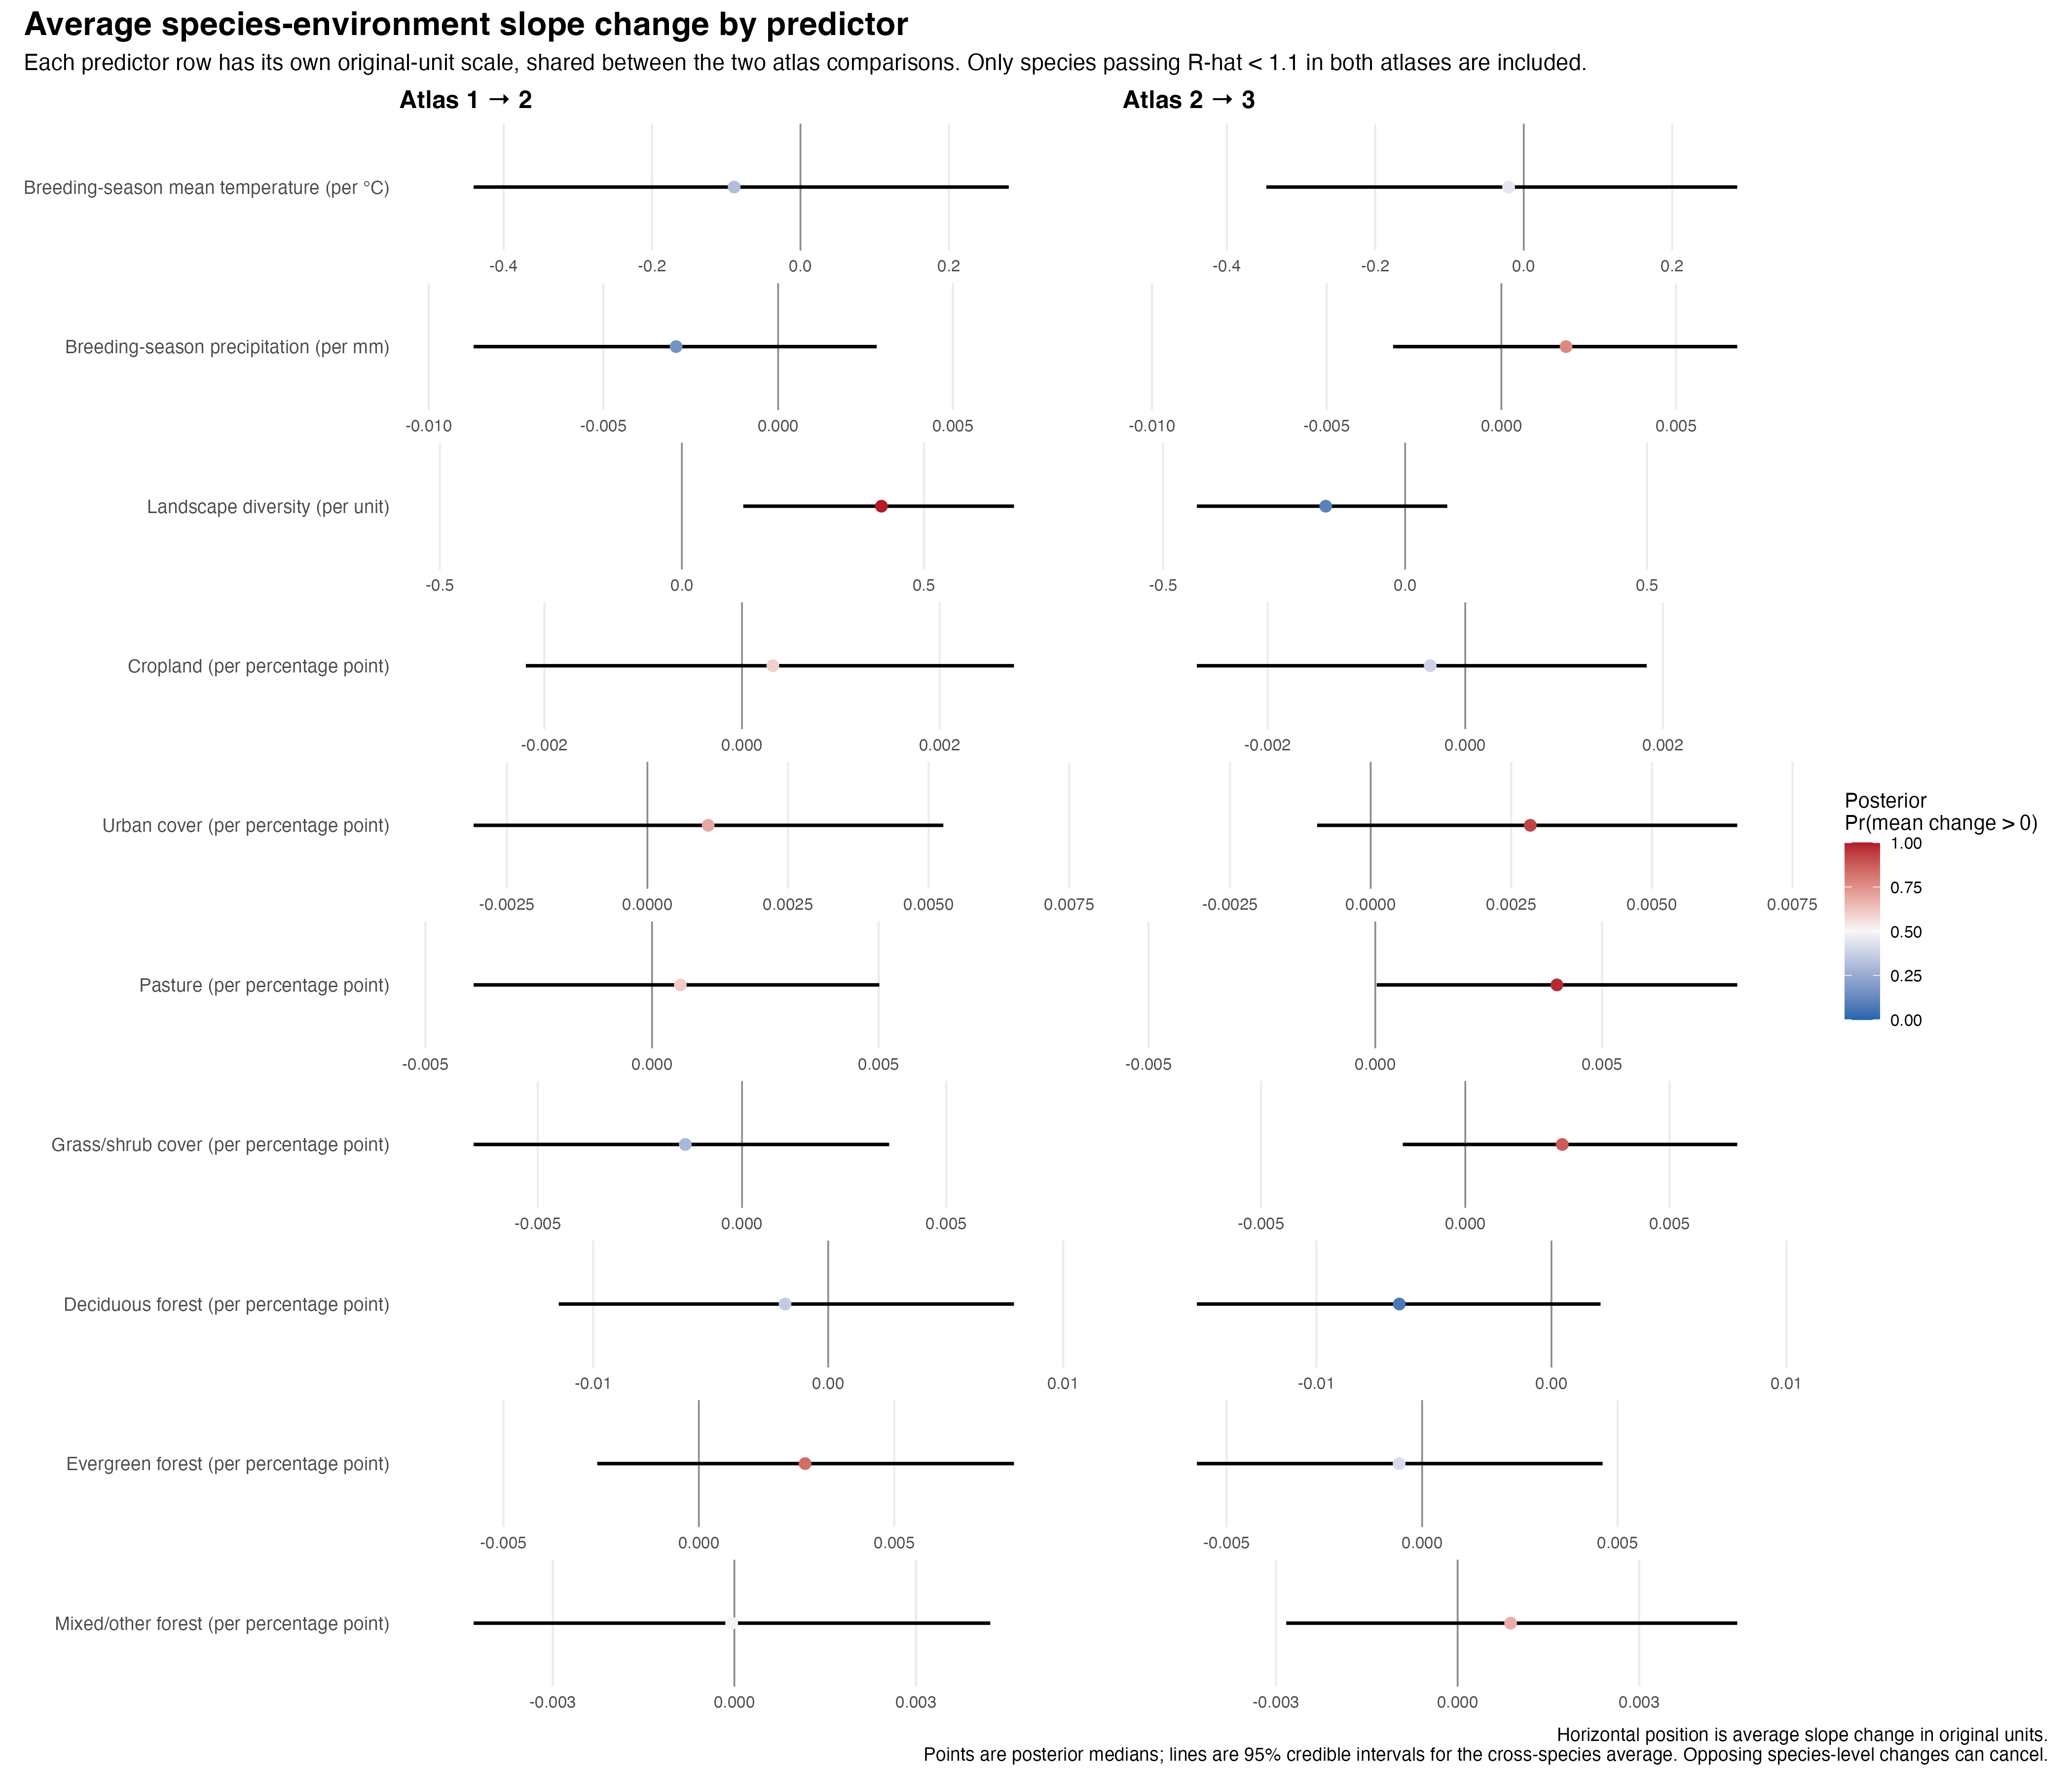

Source data for this figure (header and first rows):
atlas_pair, predictor, n_species, median_average_change, q025, q975, probability_average_change_positive, probability_average_change_negative
Atlas1_to_Atlas2, tmean_breeding, 150, -0.08934, -0.4404, 0.2806, 0.3149, 0.6851
Atlas1_to_Atlas2, prec_breeding, 143, -0.002919, -0.008714, 0.002821, 0.1634, 0.8366
Atlas1_to_Atlas2, hh, 151, 0.4123, 0.1268, 0.6862, 0.9976, 0.0024
Atlas1_to_Atlas2, perc_cropland, 152, 0.0003122, -0.002187, 0.002752, 0.5964, 0.4036
Atlas1_to_Atlas2, perc_urban, 155, 0.001081, -0.00309, 0.005262, 0.6935, 0.3065
Atlas1_to_Atlas2, perc_pasture, 149, 0.0006235, -0.003935, 0.005013, 0.6048, 0.3952
Atlas1_to_Atlas2, perc_grass_shrub, 155, -0.00139, -0.006571, 0.003602, 0.2922, 0.7078
Atlas1_to_Atlas2, perc_forest_deciduous, 155, -0.001835, -0.01147, 0.007906, 0.3572, 0.6428
Atlas1_to_Atlas2, perc_forest_evergreen, 154, 0.002718, -0.0026, 0.008061, 0.8352, 0.1648
Atlas1_to_Atlas2, perc_forest_mixed_other, 149, -4.50259466277133e-05, -0.004307, 0.004228, 0.492, 0.508
Atlas2_to_Atlas3, tmean_breeding, 118, -0.02043, -0.3469, 0.2876, 0.451, 0.549
Atlas2_to_Atlas3, prec_breeding, 111, 0.001852, -0.0031, 0.00675, 0.7709, 0.2291
Atlas2_to_Atlas3, hh, 151, -0.1641, -0.4303, 0.08701, 0.1023, 0.8977
Atlas2_to_Atlas3, perc_cropland, 149, -0.0003548, -0.002716, 0.001836, 0.3843, 0.6157
Atlas2_to_Atlas3, perc_urban, 140, 0.002838, -0.0009516, 0.006517, 0.9301, 0.0699
Atlas2_to_Atlas3, perc_pasture, 149, 0.004006, 3.25735138544417e-05, 0.007983, 0.9758, 0.0242
Atlas2_to_Atlas3, perc_grass_shrub, 155, 0.002373, -0.00153, 0.006657, 0.8755, 0.1245
Atlas2_to_Atlas3, perc_forest_deciduous, 153, -0.006475, -0.01509, 0.002089, 0.0679, 0.9321
Atlas2_to_Atlas3, perc_forest_evergreen, 154, -0.0005883, -0.005762, 0.004618, 0.4141, 0.5859
Atlas2_to_Atlas3, perc_forest_mixed_other, 149, 0.0008754, -0.002831, 0.004619, 0.6795, 0.3205
